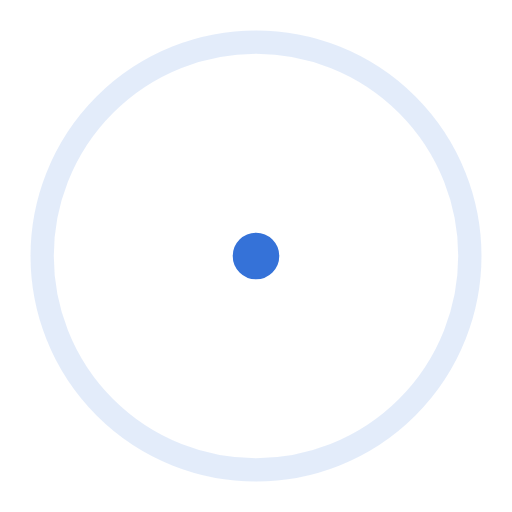
t = 0.00 s
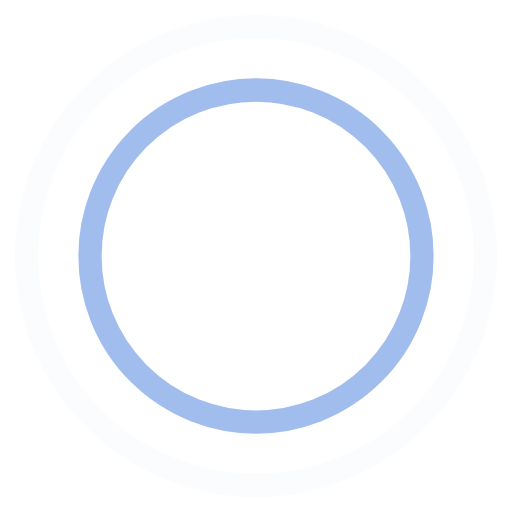
t = 0.45 s
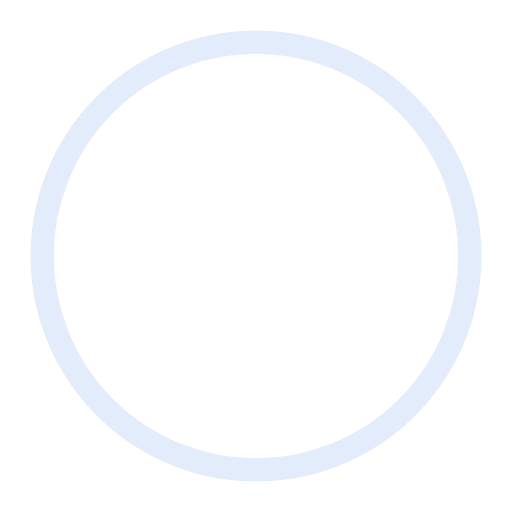
t = 0.90 s
t = 1.35 s: frame unchanged from t = 0.45 s, image omitted

The animated SVG that drew these frames (rendered in a browser with its animation timeline set to each time). Animation: 4 SMIL elements (animate=4); one cycle of 1.80 s, repeats indefinitely.

<!-- By Sam Herbert (@sherb), for everyone. More @ http://goo.gl/7AJzbL -->
<svg width="44" height="44" viewBox="0 0 44 44" xmlns="http://www.w3.org/2000/svg" stroke="#3572d8">
    <g fill="none" fill-rule="evenodd" stroke-width="2">
        <circle cx="22" cy="22" r="1">
            <animate attributeName="r"
                begin="0s" dur="1.8s"
                values="1; 20"
                calcMode="spline"
                keyTimes="0; 1"
                keySplines="0.165, 0.84, 0.44, 1"
                repeatCount="indefinite" />
            <animate attributeName="stroke-opacity"
                begin="0s" dur="1.8s"
                values="1; 0"
                calcMode="spline"
                keyTimes="0; 1"
                keySplines="0.3, 0.61, 0.355, 1"
                repeatCount="indefinite" />
        </circle>
        <circle cx="22" cy="22" r="1">
            <animate attributeName="r"
                begin="-0.9s" dur="1.8s"
                values="1; 20"
                calcMode="spline"
                keyTimes="0; 1"
                keySplines="0.165, 0.84, 0.44, 1"
                repeatCount="indefinite" />
            <animate attributeName="stroke-opacity"
                begin="-0.9s" dur="1.8s"
                values="1; 0"
                calcMode="spline"
                keyTimes="0; 1"
                keySplines="0.3, 0.61, 0.355, 1"
                repeatCount="indefinite" />
        </circle>
    </g>
</svg>